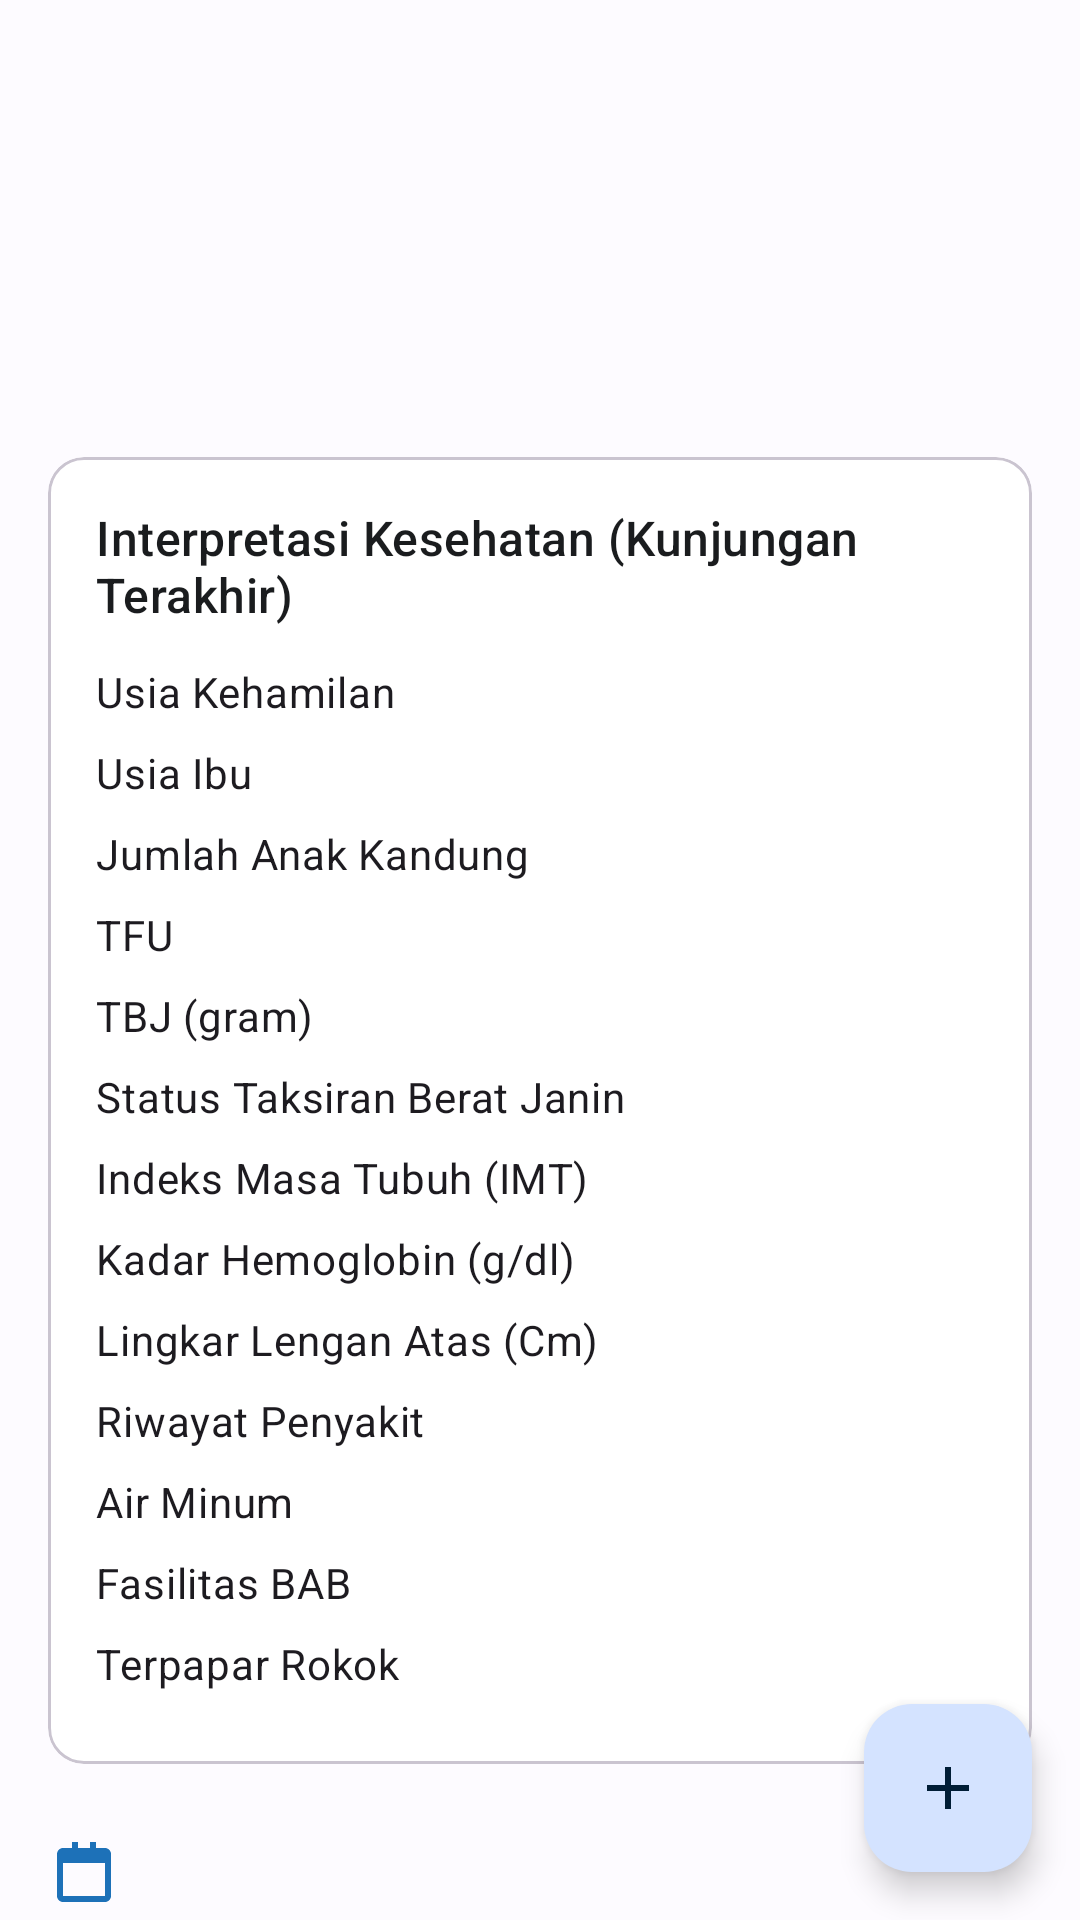

Reconstruct the res/layout file that produces this screen, plus the resources it refers to.
<!-- AndroidManifest.xml: application theme Theme.SIPENTING -->
<!-- res/layout/fragment_pregnant_mother_detail.xml -->
<?xml version="1.0" encoding="utf-8"?>
<androidx.coordinatorlayout.widget.CoordinatorLayout xmlns:android="http://schemas.android.com/apk/res/android"
    xmlns:app="http://schemas.android.com/apk/res-auto"
    xmlns:tools="http://schemas.android.com/tools"
    android:layout_width="match_parent"
    android:layout_height="match_parent"
    tools:context=".ui.pregnantmother.detail.PregnantMotherDetailFragment">

    <androidx.core.widget.NestedScrollView
        android:layout_width="match_parent"
        android:layout_height="match_parent"
        android:clipToPadding="false"
        android:paddingBottom="80dp">

        <LinearLayout
            android:layout_width="match_parent"
            android:layout_height="wrap_content"
            android:orientation="vertical"
            android:padding="16dp">

            <TextView
                android:id="@+id/tv_mother_name_detail"
                android:layout_width="wrap_content"
                android:layout_height="wrap_content"
                android:textAppearance="?attr/textAppearanceHeadlineSmall"
                tools:text="Siti Aminah" />

            <TextView
                android:id="@+id/tv_mother_nik_detail"
                android:layout_width="wrap_content"
                android:layout_height="wrap_content"
                android:textAppearance="?attr/textAppearanceBodyMedium"
                tools:text="NIK: 3273xxxxxxxxxxxx" />

            <TextView
                android:id="@+id/tv_mother_dob_detail"
                android:layout_width="wrap_content"
                android:layout_height="wrap_content"
                android:layout_marginTop="4dp"
                android:textAppearance="?attr/textAppearanceBodyMedium"
                tools:text="Tanggal Lahir: 01/01/1990" />

            <TextView
                android:id="@+id/tv_mother_phone_detail"
                android:layout_width="wrap_content"
                android:layout_height="wrap_content"
                android:layout_marginTop="4dp"
                android:textAppearance="?attr/textAppearanceBodyMedium"
                tools:text="No. HP: 081234567890" />

            <TextView
                android:id="@+id/tv_mother_address_detail"
                android:layout_width="wrap_content"
                android:layout_height="wrap_content"
                android:layout_marginTop="4dp"
                android:textAppearance="?attr/textAppearanceBodyMedium"
                tools:text="Jl. Merdeka No. 1, Kel. Cihapit, Kec. Bandung Wetan" />

            <com.google.android.material.card.MaterialCardView
                android:layout_width="match_parent"
                android:layout_height="wrap_content"
                android:layout_marginTop="16dp"
                app:cardBackgroundColor="?attr/colorSurfaceContainerLowest">
                <LinearLayout
                    android:layout_width="match_parent"
                    android:layout_height="wrap_content"
                    android:orientation="vertical"
                    android:padding="16dp">

                    <TextView
                        android:layout_width="wrap_content"
                        android:layout_height="wrap_content"
                        android:text="Interpretasi Kesehatan (Kunjungan Terakhir)"
                        android:textAppearance="?attr/textAppearanceTitleMedium"
                        android:textColor="?attr/colorOnSurface"/>

                    <TableLayout
                        android:layout_width="match_parent"
                        android:layout_height="wrap_content"
                        android:layout_marginTop="12dp"
                        android:stretchColumns="1">

                        <TableRow>
                            <TextView android:text="Usia Kehamilan" style="@style/InterpretationLabel"/>
                            <TextView android:id="@+id/tv_interpretation_week_age" style="@style/InterpretationValue" tools:text="30 Minggu"/>
                        </TableRow>

                        <TableRow>
                            <TextView android:text="Usia Ibu" style="@style/InterpretationLabel"/>
                            <TextView android:id="@+id/tv_interpretation_age" style="@style/InterpretationValue" tools:text="Ideal"/>
                        </TableRow>

                        <TableRow>
                            <TextView android:text="Jumlah Anak Kandung" style="@style/InterpretationLabel"/>
                            <TextView android:id="@+id/tv_interpretation_child_count" style="@style/InterpretationValue" tools:text="Ideal"/>
                        </TableRow>

                        <TableRow>
                            <TextView android:text="TFU" style="@style/InterpretationLabel"/>
                            <TextView android:id="@+id/tv_interpretation_tfu" style="@style/InterpretationValue" tools:text="Ideal"/>
                        </TableRow>

                        <TableRow>
                            <TextView android:text="TBJ (gram)" style="@style/InterpretationLabel"/>
                            <TextView android:id="@+id/tv_interpretation_tbj_value" style="@style/InterpretationValue" tools:text="1319 gram"/>
                        </TableRow>

                        <TableRow>
                            <TextView android:text="Status Taksiran Berat Janin" style="@style/InterpretationLabel"/>
                            <TextView android:id="@+id/tv_interpretation_tbj" style="@style/InterpretationValue" tools:text="Ideal"/>
                        </TableRow>

                        <TableRow>
                            <TextView android:text="Indeks Masa Tubuh (IMT)" style="@style/InterpretationLabel"/>
                            <TextView android:id="@+id/tv_interpretation_imt" style="@style/InterpretationValue" tools:text="Normal"/>
                        </TableRow>

                        <TableRow>
                            <TextView android:text="Kadar Hemoglobin (g/dl)" style="@style/InterpretationLabel"/>
                            <TextView android:id="@+id/tv_interpretation_hb" style="@style/InterpretationValue" tools:text="Normal"/>
                        </TableRow>

                        <TableRow>
                            <TextView android:text="Lingkar Lengan Atas (Cm)" style="@style/InterpretationLabel"/>
                            <TextView android:id="@+id/tv_interpretation_lila" style="@style/InterpretationValue" tools:text="Normal"/>
                        </TableRow>

                        <TableRow>
                            <TextView android:text="Riwayat Penyakit" style="@style/InterpretationLabel"/>
                            <TextView android:id="@+id/tv_interpretation_disease" style="@style/InterpretationValue" tools:text="Tidak Beresiko"/>
                        </TableRow>

                        <TableRow>
                            <TextView android:text="Air Minum" style="@style/InterpretationLabel"/>
                            <TextView android:id="@+id/tv_interpretation_water" style="@style/InterpretationValue" tools:text="Layak"/>
                        </TableRow>

                        <TableRow>
                            <TextView android:text="Fasilitas BAB" style="@style/InterpretationLabel"/>
                            <TextView android:id="@+id/tv_interpretation_bab" style="@style/InterpretationValue" tools:text="Layak"/>
                        </TableRow>

                        <TableRow>
                            <TextView android:text="Terpapar Rokok" style="@style/InterpretationLabel"/>
                            <TextView android:id="@+id/tv_interpretation_smoke" style="@style/InterpretationValue" tools:text="Tidak Beresiko"/>
                        </TableRow>

                    </TableLayout>
                </LinearLayout>
            </com.google.android.material.card.MaterialCardView>

            <TextView
                android:id="@+id/tv_next_visit_date"
                android:layout_width="wrap_content"
                android:layout_height="wrap_content"
                android:layout_marginTop="24dp"
                android:drawablePadding="8dp"
                android:gravity="center_vertical"
                android:textAppearance="?attr/textAppearanceTitleMedium"
                android:textStyle="bold"
                app:drawableStartCompat="@drawable/ic_calendar"
                app:drawableTint="?attr/colorPrimary"
                tools:text="Kunjungan Berikutnya: 27 Nov 2025" />

            <TextView
                android:layout_width="wrap_content"
                android:layout_height="wrap_content"
                android:layout_marginTop="8dp"
                android:text="Riwayat Kunjungan TPK"
                android:textAppearance="?attr/textAppearanceTitleMedium" />

            <androidx.recyclerview.widget.RecyclerView
                android:id="@+id/recycler_view_visits"
                android:layout_width="match_parent"
                android:layout_height="wrap_content"
                android:layout_marginTop="8dp"
                android:nestedScrollingEnabled="false"
                tools:listitem="@layout/item_visit_history"
                tools:itemCount="3"/>

        </LinearLayout>
    </androidx.core.widget.NestedScrollView>

    <com.google.android.material.floatingactionbutton.FloatingActionButton
        android:id="@+id/fab_add_visit"
        android:layout_width="wrap_content"
        android:layout_height="wrap_content"
        android:layout_gravity="bottom|end"
        android:layout_margin="16dp"
        android:contentDescription="Tambah Kunjungan Baru"
        app:srcCompat="@drawable/ic_add_white_24dp" />

</androidx.coordinatorlayout.widget.CoordinatorLayout>
<!-- res/layout/item_visit_history.xml (included above) -->
<?xml version="1.0" encoding="utf-8"?>
<com.google.android.material.card.MaterialCardView xmlns:android="http://schemas.android.com/apk/res/android"
    xmlns:app="http://schemas.android.com/apk/res-auto"
    xmlns:tools="http://schemas.android.com/tools"
    android:layout_width="match_parent"
    android:layout_height="wrap_content"
    android:layout_marginHorizontal="8dp"
    android:layout_marginVertical="4dp">

    <androidx.constraintlayout.widget.ConstraintLayout
        android:layout_width="match_parent"
        android:layout_height="wrap_content"
        android:padding="16dp">

        <TextView
            android:id="@+id/tv_visit_date_label"
            android:layout_width="wrap_content"
            android:layout_height="wrap_content"
            android:text="Kunjungan Tanggal:"
            android:textAppearance="?attr/textAppearanceLabelSmall"
            app:layout_constraintStart_toStartOf="parent"
            app:layout_constraintTop_toTopOf="parent" />

        <TextView
            android:id="@+id/tv_visit_date"
            android:layout_width="0dp"
            android:layout_height="wrap_content"
            android:textAppearance="?attr/textAppearanceTitleMedium"
            app:layout_constraintStart_toStartOf="parent"
            app:layout_constraintTop_toBottomOf="@id/tv_visit_date_label"
            tools:text="26 Juni 2025" />

        <TextView
            android:id="@+id/tv_visit_summary"
            android:layout_width="0dp"
            android:layout_height="wrap_content"
            android:layout_marginTop="4dp"
            android:textAppearance="?attr/textAppearanceBodyMedium"
            app:layout_constraintStart_toStartOf="parent"
            app:layout_constraintTop_toBottomOf="@id/tv_visit_date"
            tools:text="Usia Kehamilan: 12 Minggu, BB: 55.5 kg" />

        <ImageView
            android:layout_width="wrap_content"
            android:layout_height="wrap_content"
            android:src="@drawable/ic_arrow_drop_down"
            android:rotation="-90"
            app:tint="?attr/colorPrimary"
            app:layout_constraintEnd_toEndOf="parent"
            app:layout_constraintTop_toTopOf="parent"
            app:layout_constraintBottom_toBottomOf="parent"
            android:contentDescription="Lihat Detail"/>

    </androidx.constraintlayout.widget.ConstraintLayout>
</com.google.android.material.card.MaterialCardView>
<!-- resources referenced by this layout -->
<resources>
  <!-- drawable ic_add_white_24dp (drawable) -->
  <?xml version="1.0" encoding="utf-8"?>
  <vector xmlns:android="http://schemas.android.com/apk/res/android"
      android:width="24dp"
      android:height="24dp"
      android:viewportWidth="24.0"
      android:viewportHeight="24.0"
      android:tint="@android:color/white"> 
      <path
          android:fillColor="@android:color/white"
          android:pathData="M19,13h-6v6h-2v-6H5v-2h6V5h2v6h6v2z"/>
  </vector>
  <!-- drawable ic_arrow_drop_down (drawable) -->
  <vector xmlns:android="http://schemas.android.com/apk/res/android"
      android:width="24dp"
      android:height="24dp"
      android:viewportWidth="24.0"
      android:viewportHeight="24.0">
      <path
          android:fillColor="@android:color/black"
          android:pathData="M7,10l5,5 5,-5z"/>
  </vector>
  <!-- drawable ic_calendar (drawable) -->
  <vector xmlns:android="http://schemas.android.com/apk/res/android"
      android:width="24dp"
      android:height="24dp"
      android:viewportWidth="24"
      android:viewportHeight="24">
      <path
          android:fillColor="@android:color/black"
          android:pathData="M19 4h-3V2h-2v2h-4V2H8v2H5c-1.11 0-1.99.9-1.99 2L3 20c0 1.1.89 2 2 2h14c1.1 0 2-.9 2-2V6c0-1.1-.9-2-2-2zm0 16H5V9h14v11z" />
  </vector>
  <style name="InterpretationLabel" parent="Widget.AppCompat.TextView">
          <item name="android:layout_width">wrap_content</item>
          <item name="android:layout_height">wrap_content</item>
          <item name="android:paddingEnd">16dp</item>
          <item name="android:paddingBottom">8dp</item>
          <item name="android:textAppearance">?attr/textAppearanceBodyMedium</item>
      </style>
  <style name="InterpretationValue" parent="Widget.AppCompat.TextView">
          <item name="android:layout_width">wrap_content</item>
          <item name="android:layout_height">wrap_content</item>
          <item name="android:textStyle">bold</item>
          <item name="android:paddingBottom">8dp</item>
          <item name="android:textAppearance">?attr/textAppearanceBodyMedium</item>
      </style>
  <color name="md_theme_light_primary">#1d71b8</color>
  <color name="md_theme_light_onPrimary">#FFFFFF</color>
  <color name="md_theme_light_primaryContainer">#D4E3FF</color>
  <color name="md_theme_light_onPrimaryContainer">#001D36</color>
  <color name="md_theme_light_secondary">#ae862e</color>
  <color name="md_theme_light_onSecondary">#FFFFFF</color>
  <color name="md_theme_light_secondaryContainer">#FEE1BB</color>
  <color name="md_theme_light_onSecondaryContainer">#2A1800</color>
  <color name="md_theme_light_tertiary">#89cfe8</color>
  <color name="md_theme_light_onTertiary">#001F2A</color>
  <color name="md_theme_light_tertiaryContainer">#BDE9FF</color>
  <color name="md_theme_light_onTertiaryContainer">#001F2A</color>
  <color name="md_theme_light_error">#BA1A1A</color>
  <color name="md_theme_light_onError">#FFFFFF</color>
  <color name="md_theme_light_errorContainer">#FFDAD6</color>
  <color name="md_theme_light_onErrorContainer">#410002</color>
  <color name="md_theme_light_background">#FDFBFF</color>
  <color name="md_theme_light_onBackground">#1A1C1E</color>
  <color name="md_theme_light_surface">#FDFBFF</color>
  <color name="md_theme_light_onSurface">#1A1C1E</color>
  <color name="md_theme_light_surfaceVariant">#DFE2EB</color>
  <color name="md_theme_light_onSurfaceVariant">#43474E</color>
  <color name="md_theme_light_outline">#73777F</color>
  <color name="md_theme_light_surfaceContainerLowest">#FFFFFF</color>
  <color name="md_theme_light_surfaceContainerLow">#F7F2F7</color>
  <color name="md_theme_light_surfaceContainer">#F1ECF1</color>
  <color name="md_theme_light_surfaceContainerHigh">#EBE6EB</color>
  <color name="md_theme_light_surfaceContainerHighest">#E5E1E5</color>
</resources>
